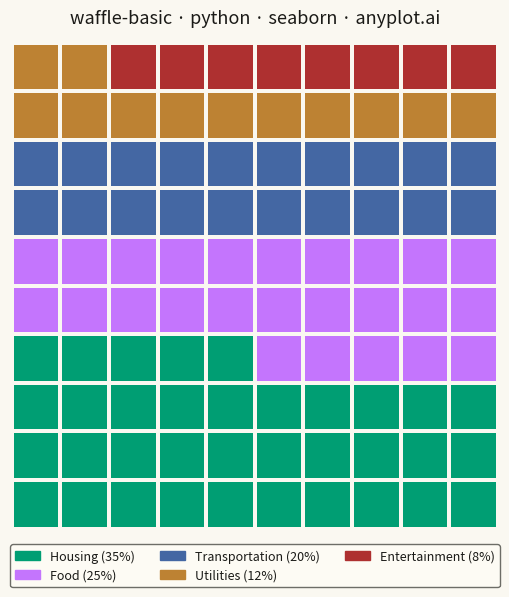

Write Python code to recreate this figure.
""" anyplot.ai
waffle-basic: Basic Waffle Chart
Library: seaborn 0.13.2 | Python 3.14.10
Quality: 84/100 | Updated: 2026-11-22
"""

import os

import matplotlib.patches as mpatches
import matplotlib.pyplot as plt
import numpy as np
import pandas as pd
import seaborn as sns
from matplotlib.colors import ListedColormap


# Theme tokens
THEME = os.getenv("ANYPLOT_THEME", "light")
PAGE_BG = "#FAF8F1" if THEME == "light" else "#1A1A17"
ELEVATED_BG = "#FFFDF6" if THEME == "light" else "#242420"
INK = "#1A1A17" if THEME == "light" else "#F0EFE8"
INK_SOFT = "#4A4A44" if THEME == "light" else "#B8B7B0"

# Imprint palette - first series always #009E73 (brand)
IMPRINT_PALETTE = ["#009E73", "#C475FD", "#4467A3", "#BD8233", "#AE3030", "#2ABCCD", "#954477", "#99B314"]

# Constants
GRID_SIZE = 10  # 10x10 grid, one square = 1% of the whole

# Columns
CATEGORY = "category"  # role: category
SHARE = "share"  # role: value

# Data - budget allocation example
df = pd.DataFrame(
    {CATEGORY: ["Housing", "Food", "Transportation", "Utilities", "Entertainment"], SHARE: [35, 25, 20, 12, 8]}
)

# Plot
n_categories = len(df)
colors = [IMPRINT_PALETTE[i % len(IMPRINT_PALETTE)] for i in range(n_categories)]

# Whole squares per category: shares rescaled to the grid and rounded so the grid is exactly filled
n_squares = GRID_SIZE * GRID_SIZE
shares = df[SHARE].fillna(0)
exact = shares / shares.sum() * n_squares
counts = np.floor(exact).astype(int)
leftover = n_squares - counts.sum()
counts[exact.sub(counts).sort_values(ascending=False).index[:leftover]] += 1

# Fill bottom-left, going right then up (like filling a glass); one contiguous block per category
labels = np.repeat(np.arange(n_categories), counts.to_numpy())
grid = np.flipud(labels.reshape(GRID_SIZE, GRID_SIZE))

fig, ax = plt.subplots(figsize=(6, 6), dpi=400, facecolor=PAGE_BG)
ax.set_facecolor(PAGE_BG)

sns.heatmap(
    grid,
    cmap=ListedColormap(colors),
    vmin=0,
    vmax=n_categories - 1,
    cbar=False,
    linewidths=1.5,
    linecolor=PAGE_BG,
    square=True,
    xticklabels=False,
    yticklabels=False,
    ax=ax,
)
sns.despine(ax=ax, left=True, bottom=True)

ax.set_title("waffle-basic · python · seaborn · anyplot.ai", fontsize=13, fontweight="medium", color=INK, pad=14)

legend_handles = [
    mpatches.Patch(color=colors[i], label=f"{cat} ({int(pct)}%)")
    for i, (cat, pct) in enumerate(zip(df[CATEGORY], counts, strict=True))
]
ax.legend(
    handles=legend_handles,
    loc="upper center",
    bbox_to_anchor=(0.5, -0.02),
    ncol=3,
    fontsize=9,
    frameon=True,
    facecolor=ELEVATED_BG,
    edgecolor=INK_SOFT,
    labelcolor=INK,
)

fig.subplots_adjust(left=0.04, right=0.96, top=0.93, bottom=0.12)
plt.savefig(f"plot-{THEME}.png", dpi=400, facecolor=PAGE_BG)
